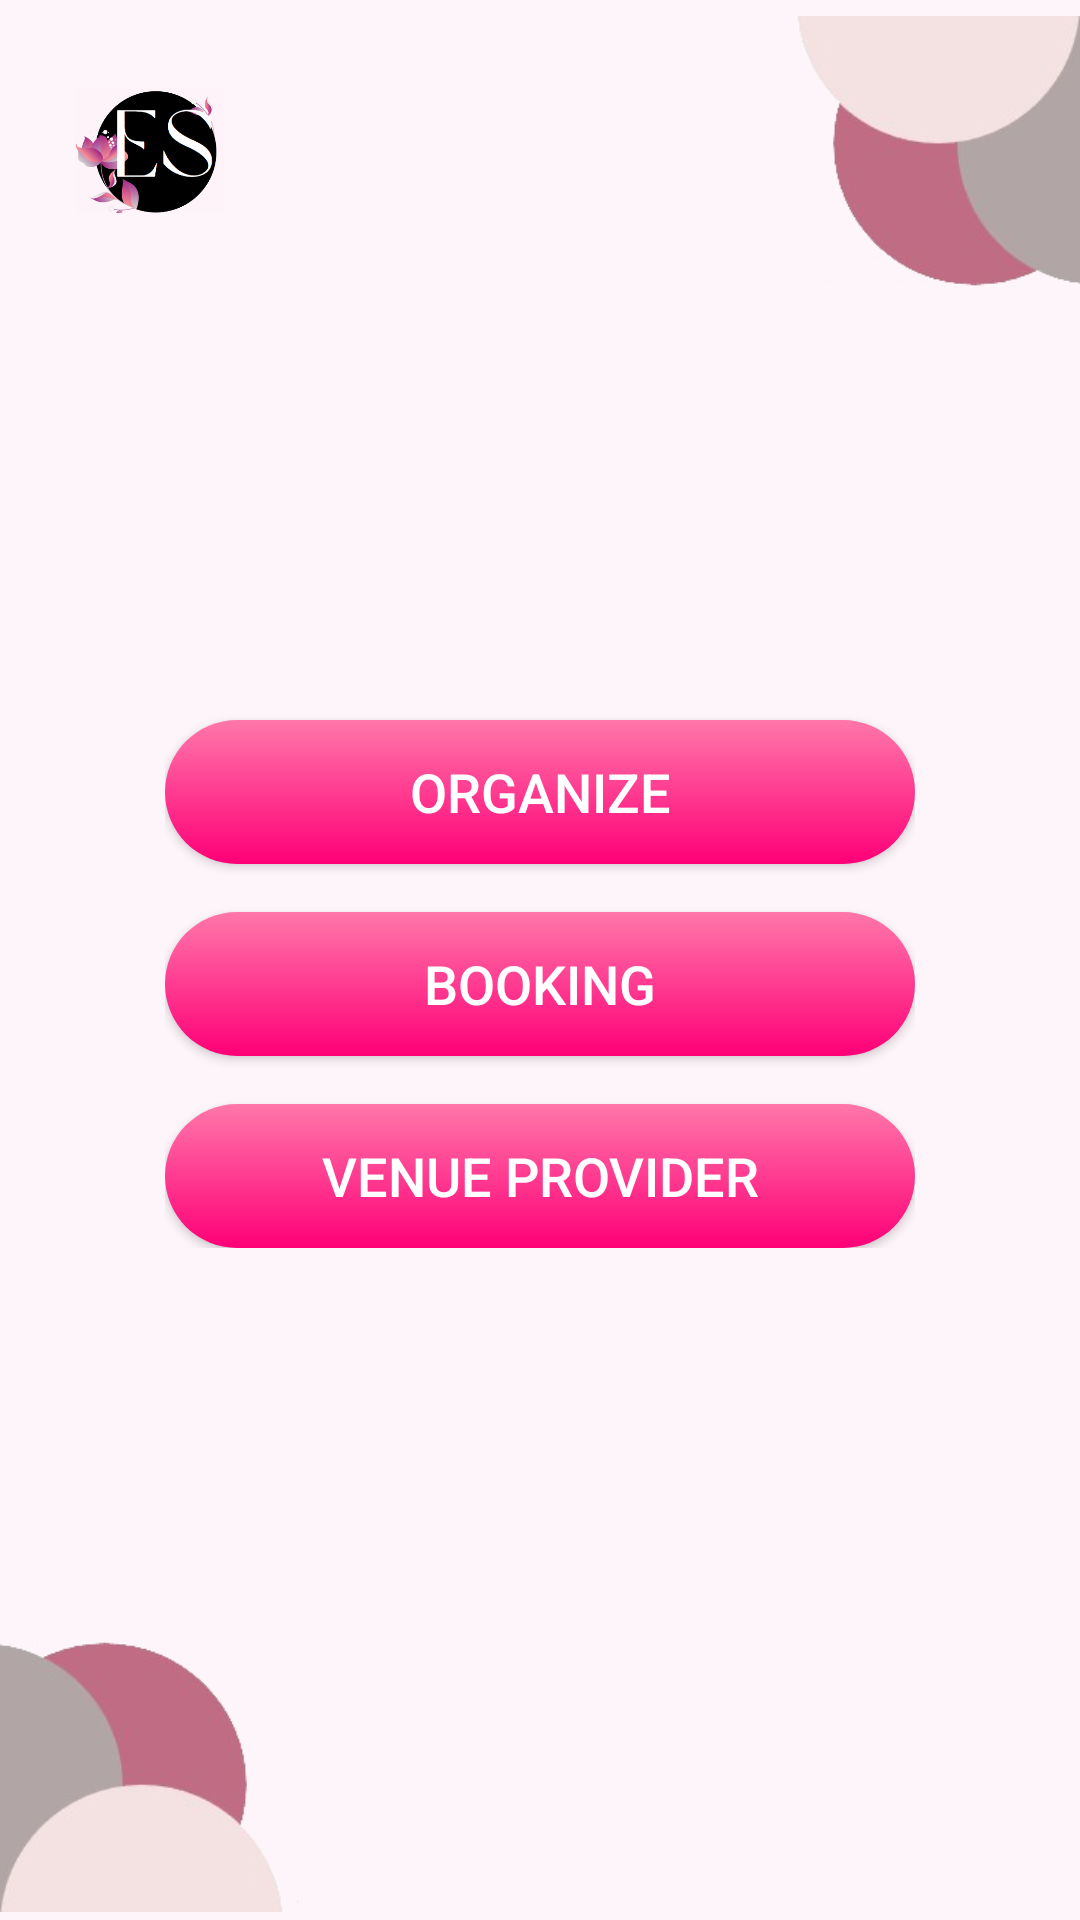

Write the Android layout XML for this screen, with the resource values it uses.
<!-- AndroidManifest.xml: application theme Theme.Event_Spot -->
<!-- res/layout/activity_intro.xml -->
<?xml version="1.0" encoding="utf-8"?>
<FrameLayout xmlns:android="http://schemas.android.com/apk/res/android"
    xmlns:app="http://schemas.android.com/apk/res-auto"
    xmlns:tools="http://schemas.android.com/tools"
    android:id="@+id/main"
    android:layout_width="match_parent"
    android:layout_height="match_parent"
    tools:context=".IntroActivity"
    android:background="@color/lightPink">

    <ImageView
        android:id="@+id/logo"
        android:layout_width="50dp"
        android:layout_height="50dp"
        android:src="@drawable/logo1"
        android:layout_gravity="start"
        android:layout_margin="25dp"/>

    <LinearLayout
        android:layout_width="wrap_content"
        android:layout_height="wrap_content"
        android:layout_gravity="center"
        android:gravity="center"
        android:orientation="vertical"
        android:layout_margin="20dp">

        <androidx.appcompat.widget.AppCompatButton
            android:id="@+id/organizeButton"
            android:layout_width="250dp"
            android:layout_height="wrap_content"
            android:text="ORGANIZE"
            android:textSize="18sp"
            android:textColor="#FFFFFF"
            android:gravity="center"
            android:background="@drawable/gradient_button1"
            android:layout_marginTop="16dp" />

        <androidx.appcompat.widget.AppCompatButton
            android:id="@+id/bookingButton"
            android:layout_width="250dp"
            android:layout_height="wrap_content"
            android:text="BOOKING"
            android:textSize="18sp"
            android:textColor="#FFFFFF"
            android:gravity="center"
            android:background="@drawable/gradient_button1"
            android:layout_marginTop="16dp" />

        <androidx.appcompat.widget.AppCompatButton
            android:id="@+id/venueProviderButton"
            android:layout_width="250dp"
            android:layout_height="wrap_content"
            android:text="VENUE PROVIDER"
            android:textSize="18sp"
            android:textColor="#FFFFFF"
            android:gravity="center"
            android:background="@drawable/gradient_button1"
            android:layout_marginTop="16dp" />
    </LinearLayout>

    <ImageView
        android:layout_width="100dp"
        android:layout_height="100dp"
        android:layout_gravity="top|end"
        android:src="@drawable/border1"
        android:scaleType="fitEnd"
        android:layout_margin="0dp" />

    <ImageView
        android:layout_width="100dp"
        android:layout_height="100dp"
        android:layout_gravity="bottom|start"
        android:src="@drawable/border2"/>


</FrameLayout>
<!-- resources referenced by this layout -->
<resources>
  <color name="lightPink">#FEF5FA</color>
  <!-- drawable border1: png bitmap (drawable, 15230 bytes) -->
  <!-- drawable border2: png bitmap (drawable, 15828 bytes) -->
  <!-- drawable gradient_button1 (drawable) -->
  <?xml version="1.0" encoding="utf-8"?>
  <shape xmlns:android="http://schemas.android.com/apk/res/android">
  
      
      <gradient
          android:angle="90"
          android:startColor="#FF0077"
          android:endColor="#FF77AA"
          android:type="linear" />
  
      
      <corners
          android:radius="50dp" />
  
  </shape>
  <!-- drawable logo1: png bitmap (drawable, 38502 bytes) -->
  <style name="Theme.Event_Spot" parent="Base.Theme.Event_Spot" />
  <style name="Base.Theme.Event_Spot" parent="Theme.Material3.DayNight.NoActionBar">
          
          
      </style>
</resources>
